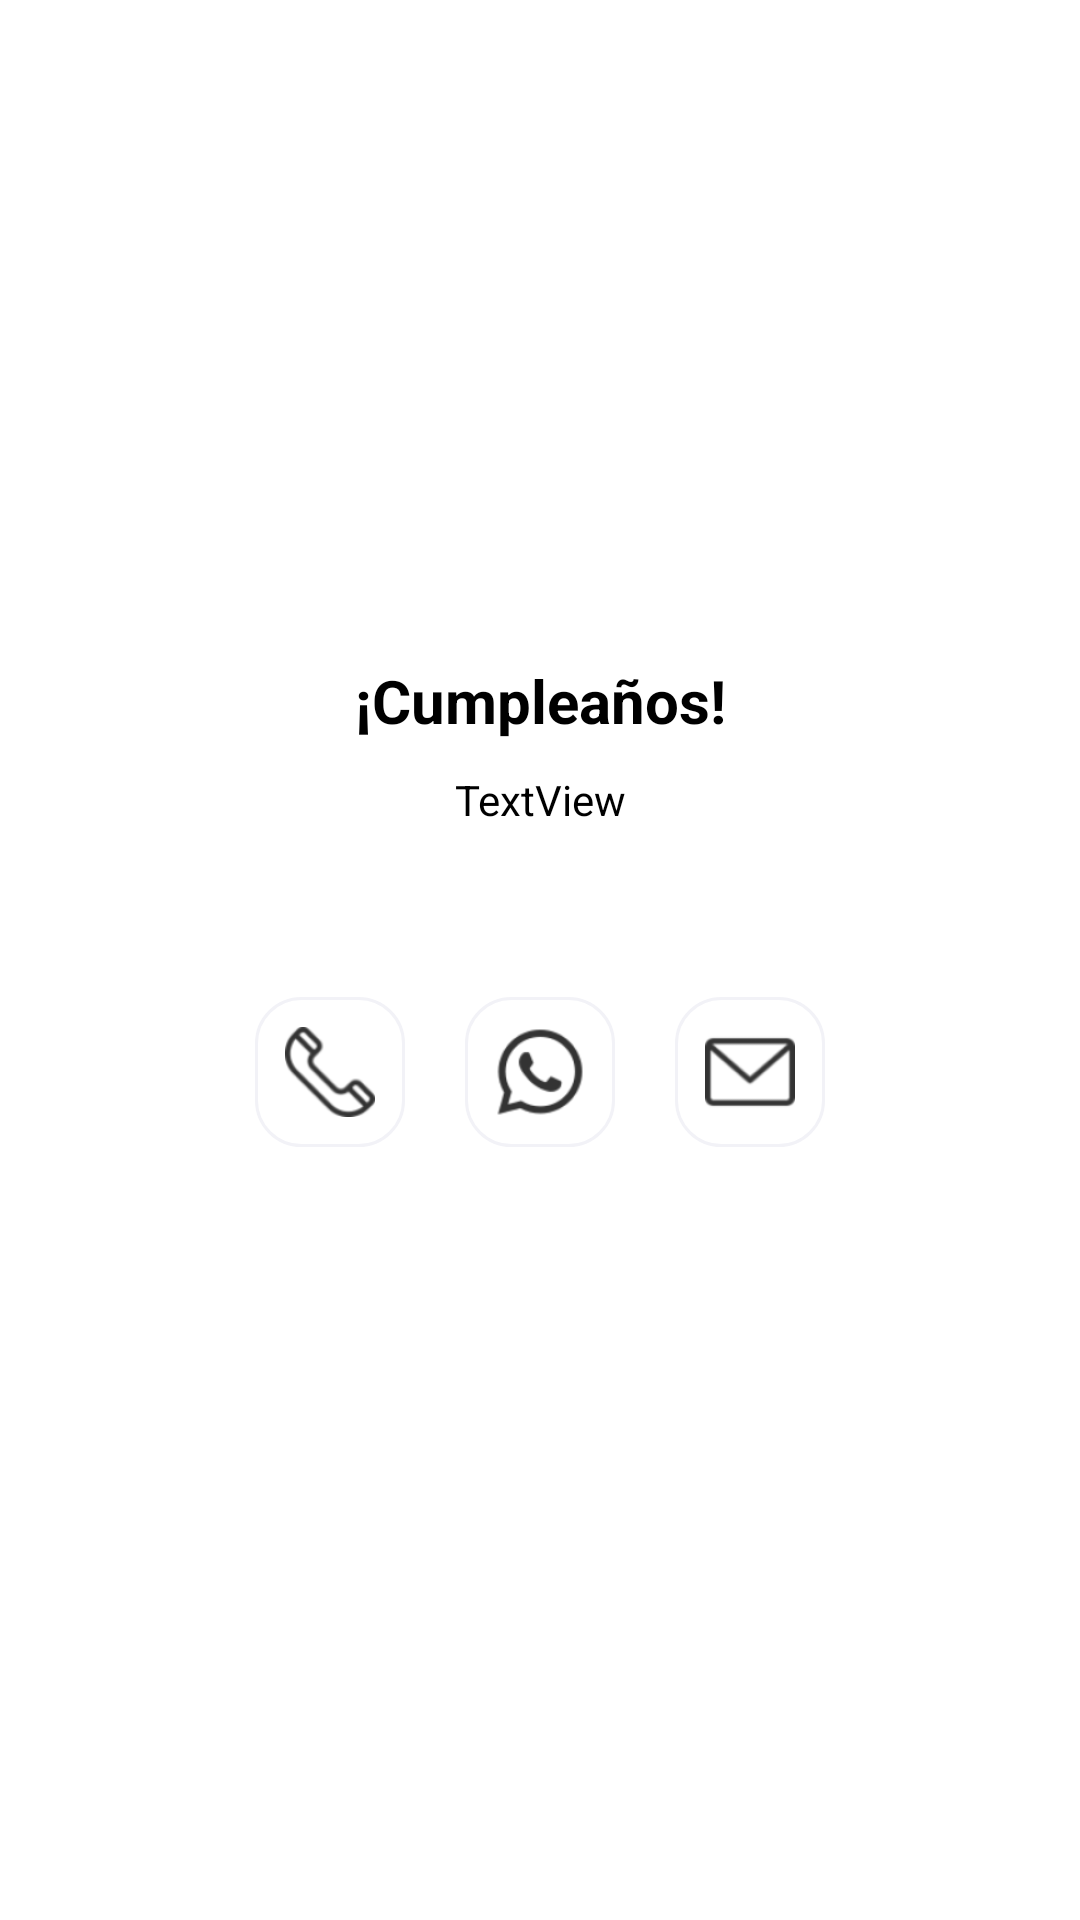

This screen was rendered from an Android layout file. Write that file and the resources it references.
<!-- AndroidManifest.xml: application theme AppTheme -->
<!-- res/layout/birthday_layout.xml -->
<?xml version="1.0" encoding="utf-8"?>
<androidx.constraintlayout.widget.ConstraintLayout xmlns:android="http://schemas.android.com/apk/res/android"
    xmlns:app="http://schemas.android.com/apk/res-auto"
    android:id="@+id/root"
    android:layout_width="match_parent"
    android:layout_height="match_parent">

    <ImageView
        android:id="@+id/imagen"
        android:layout_width="0dp"
        android:layout_height="0dp"
        android:layout_marginStart="10dp"
        android:layout_marginTop="10dp"
        android:layout_marginEnd="10dp"
        android:layout_marginBottom="10dp"
        android:scaleType="fitCenter"
        app:layout_constraintBottom_toBottomOf="parent"
        app:layout_constraintEnd_toEndOf="parent"
        app:layout_constraintStart_toStartOf="parent"
        app:layout_constraintTop_toTopOf="parent"
        app:srcCompat="@drawable/confetti" />

    <RelativeLayout
        android:layout_width="match_parent"
        android:layout_height="match_parent"
        android:alpha="0.7"
        android:background="@color/white"
        app:layout_constraintBottom_toBottomOf="parent"
        app:layout_constraintEnd_toEndOf="parent"
        app:layout_constraintStart_toStartOf="parent"
        app:layout_constraintTop_toTopOf="parent">

    </RelativeLayout>

    <RelativeLayout
        android:layout_width="match_parent"
        android:layout_height="match_parent"
        app:layout_constraintBottom_toBottomOf="parent"
        app:layout_constraintEnd_toEndOf="parent"
        app:layout_constraintStart_toStartOf="parent"
        app:layout_constraintTop_toTopOf="parent">

        <ImageView
            android:id="@+id/icono"
            android:layout_width="150dp"
            android:layout_height="150dp"
            android:layout_centerHorizontal="true"
            android:layout_marginTop="50dp"
            app:srcCompat="@drawable/notification_cumple" />

        <TextView
            android:id="@+id/titulo"
            android:layout_width="match_parent"
            android:layout_height="wrap_content"
            android:layout_below="@id/icono"
            android:layout_marginLeft="10dp"
            android:layout_marginTop="20dp"
            android:layout_marginRight="10dp"
            android:gravity="center_horizontal"
            android:text="¡Cumpleaños!"
            android:textColor="@android:color/black"
            android:textSize="20sp"
            android:textStyle="bold" />

        <TextView
            android:id="@+id/nombres"
            android:layout_width="match_parent"
            android:layout_height="wrap_content"
            android:layout_below="@id/titulo"
            android:layout_marginLeft="10dp"
            android:layout_marginTop="10dp"
            android:layout_marginRight="10dp"
            android:gravity="center_horizontal"
            android:lines="2"
            android:text="TextView"
            android:textColor="@android:color/black" />

        <RelativeLayout
            android:id="@+id/wassap"
            android:layout_width="50dp"
            android:layout_height="50dp"
            android:layout_below="@id/nombres"
            android:layout_centerHorizontal="true"
            android:layout_marginTop="40dp"
            android:background="@drawable/rounded_view">

            <ImageView
                android:id="@+id/wassapImage"
                android:layout_width="30dp"
                android:layout_height="30dp"
                android:layout_centerInParent="true"
                android:tint="@android:color/black"
                app:srcCompat="@drawable/chat_image" />
        </RelativeLayout>

        <RelativeLayout
            android:id="@+id/call"
            android:layout_width="50dp"
            android:layout_height="50dp"
            android:layout_alignTop="@id/wassap"
            android:layout_marginRight="20dp"
            android:layout_toLeftOf="@id/wassap"
            android:background="@drawable/rounded_view">

            <ImageView
                android:id="@+id/callImage"
                android:layout_width="30dp"
                android:layout_height="30dp"
                android:layout_centerInParent="true"
                android:tint="@android:color/black"
                app:srcCompat="@drawable/call_image" />
        </RelativeLayout>

        <RelativeLayout
            android:id="@+id/message"
            android:layout_width="50dp"
            android:layout_height="50dp"
            android:layout_alignTop="@id/wassap"
            android:layout_marginLeft="20dp"
            android:layout_toRightOf="@id/wassap"
            android:background="@drawable/rounded_view">

            <ImageView
                android:id="@+id/messageImage"
                android:layout_width="30dp"
                android:layout_height="30dp"
                android:layout_centerInParent="true"
                android:tint="@android:color/black"
                app:srcCompat="@drawable/correo_image" />
        </RelativeLayout>
    </RelativeLayout>
</androidx.constraintlayout.widget.ConstraintLayout>
<!-- resources referenced by this layout -->
<resources>
  <color name="white">#FFFFFF</color>
  <!-- drawable call_image: png bitmap (drawable-hdpi, 976 bytes) -->
  <!-- drawable chat_image: png bitmap (drawable-hdpi, 1047 bytes) -->
  <!-- drawable correo_image: png bitmap (drawable-hdpi, 641 bytes) -->
  <!-- drawable rounded_view (drawable) -->
  <?xml version="1.0" encoding="UTF-8"?>
  <shape xmlns:android="http://schemas.android.com/apk/res/android">
      <solid android:color="#FFFFFF"/>
      <stroke android:width="1dp" android:color="@color/dividerColor" />
      <corners android:radius="15dp"/>
  </shape>
  <style name="AppTheme" parent="Theme.MaterialComponents.Light.NoActionBar">
          <item name="colorPrimary">@color/colorPrimary</item>
          <item name="colorPrimaryDark">@color/colorPrimaryDark</item>
          <item name="colorAccent">@color/colorAccent</item>
      </style>
  <color name="dividerColor">#F2F2F7</color>
  <color name="colorPrimary">#F2F2F7</color>
  <color name="colorPrimaryDark">#F2F2F7</color>
  <color name="colorAccent">#F2F2F7</color>
</resources>
